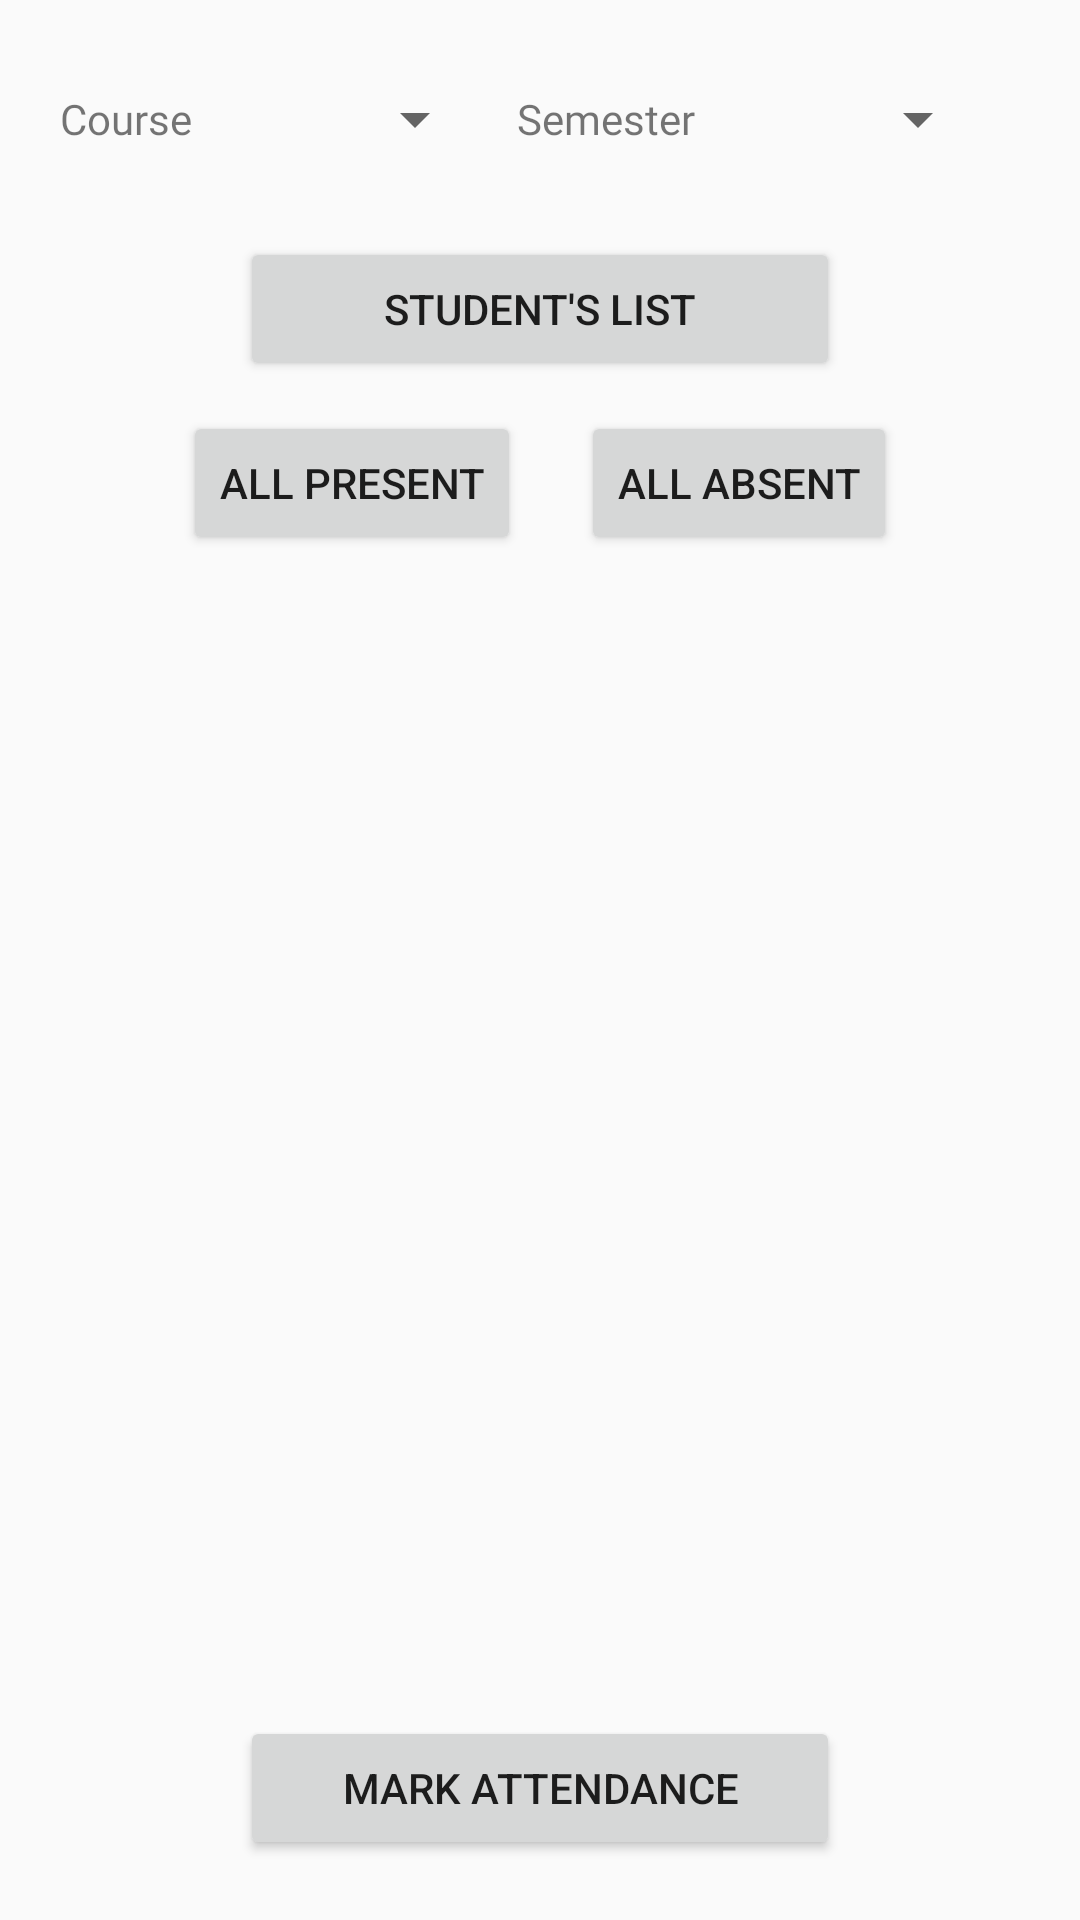

Here is an Android app screen rendered from its layout file. Give the layout XML and the strings, colors and styles it references.
<!-- AndroidManifest.xml: application theme AppTheme -->
<!-- res/layout/activity_mark_attendance.xml -->
<?xml version="1.0" encoding="utf-8"?>
<LinearLayout xmlns:android="http://schemas.android.com/apk/res/android"
    xmlns:app="http://schemas.android.com/apk/res-auto"
    xmlns:tools="http://schemas.android.com/tools"
    android:layout_width="match_parent"
    android:layout_height="match_parent"
    tools:context=".MarkAttendance"
    android:orientation="vertical">

    <LinearLayout
        android:layout_width="match_parent"
        android:layout_height="wrap_content"
        android:layout_marginTop="20dp"
        android:orientation="horizontal"
        android:padding="10sp">

        <TextView
            android:id="@+id/textView11"
            style="@style/mytitle"
            android:layout_width="wrap_content"
            android:layout_height="wrap_content"
            android:layout_marginLeft="10dp"
            android:text="Course" />

        <Spinner
            android:id="@+id/ma_spinner_course"
            android:layout_width="112dp"
            android:layout_height="19dp"
            android:layout_marginLeft="10dp"
            android:layout_marginRight="10dp"
            android:layout_weight="1" />

        <TextView
            android:id="@+id/textView12"
            style="@style/mytitle"
            android:layout_width="wrap_content"
            android:layout_height="wrap_content"
            android:text="Semester" />

        <Spinner
            android:id="@+id/ma_spinner_sem"
            android:layout_width="112dp"
            android:layout_height="19dp"
            android:layout_marginLeft="10dp"
            android:layout_marginRight="20dp"
            android:layout_weight="1" />


    </LinearLayout>


    <LinearLayout
        android:layout_width="match_parent"
        android:layout_height="wrap_content"
        android:layout_marginLeft="80dp"
        android:layout_marginTop="20dp"
        android:layout_marginRight="80dp"
        android:orientation="horizontal">

        <Button
            android:id="@+id/btn_vstu"
            android:layout_width="match_parent"
            android:layout_height="wrap_content"
            android:text="Student's List" />
    </LinearLayout>
    <LinearLayout
        android:layout_width="wrap_content"
        android:layout_height="wrap_content"
        android:layout_marginTop="10dp"
        android:layout_gravity="center"
        android:orientation="horizontal">
        <Button
            android:layout_width="wrap_content"
            android:layout_height="wrap_content"
            android:text="All Present"
            android:id="@+id/btn_all_present"
            android:layout_gravity="center"/>
        <Button
            android:layout_marginLeft="20dp"
            android:layout_width="wrap_content"
            android:id="@+id/btn_all_absent"
            android:layout_height="wrap_content"
            android:text="All Absent" />

    </LinearLayout>


    <LinearLayout
        android:layout_width="match_parent"
        android:layout_height="match_parent"

        android:layout_marginTop="20dp"

        android:layout_marginBottom="25dp"
        android:orientation="horizontal"
        android:padding="10sp"
        android:layout_weight="1">

        <ListView
            android:id="@+id/ma_lv_viewstudents"
            style="@style/mytitle"

            android:layout_width="match_parent"
            android:layout_height="match_parent" />

    </LinearLayout>
    <LinearLayout
        android:layout_width="match_parent"
        android:layout_height="wrap_content"
        android:orientation="horizontal"
        android:layout_marginLeft="80dp"
        android:layout_marginBottom="20dp"
        android:layout_marginRight="80dp">

        <Button
            android:id="@+id/btn_mark_attendance"
            android:layout_height="wrap_content"
            android:text="Mark Attendance"
            android:layout_width="match_parent" />
    </LinearLayout>


</LinearLayout>
<!-- resources referenced by this layout -->
<resources>
  <style name="mytitle">
          <item name="android:fontFamily">@font/aladin</item>
          <item name="android:color">@color/blue_500</item>
      </style>
  <style name="AppTheme" parent="Theme.AppCompat.Light.DarkActionBar">
          
          <item name="colorPrimary">@color/blue_A200</item>
          <item name="colorPrimaryDark">@color/blue_A200</item>
          <item name="colorAccent">@color/colorAccent</item>
  
  
  
      </style>
  <color name="blue_500">#2196F3</color>
  <color name="blue_A200">#448AFF</color>
  <color name="colorAccent">#D81B60</color>
</resources>
